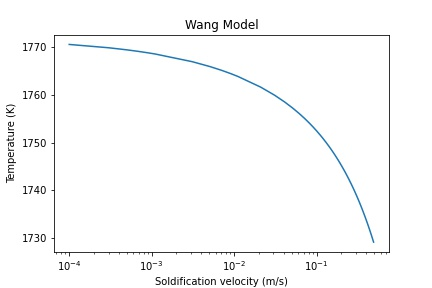

Source data for this figure (header and first rows):
v, R_scaled, T_scaled, cl_C, cl_Mo, cl_Mn, cl_Si, cs_C, cs_Mo, cs_Mn, cs_Si, R, T, DT
0.0001, 0.9657, 0.9993, 0.01673, 0.0131, 0.004596, 0.005002, 0.002626, 0.009483, 0.003371, 0.003499, 9.656773229761604e-07, 1771, 1.285
0.0003, 0.5425, 0.9989, 0.01701, 0.01318, 0.004619, 0.005031, 0.00267, 0.009515, 0.003389, 0.003521, 5.425192657983762e-07, 1770, 1.979
0.0005, 0.4157, 0.9986, 0.01719, 0.01322, 0.004634, 0.005049, 0.002697, 0.009535, 0.003399, 0.003535, 4.1568345469857985e-07, 1769, 2.418
0.0007, 0.3487, 0.9984, 0.01732, 0.01325, 0.004645, 0.005062, 0.002718, 0.009551, 0.003407, 0.003546, 3.4872641533049086e-07, 1769, 2.757
0.0009, 0.3058, 0.9983, 0.01744, 0.01328, 0.004654, 0.005073, 0.002735, 0.009563, 0.003414, 0.003554, 3.0576496155793383e-07, 1769, 3.039
0.0011, 0.2752, 0.9981, 0.01753, 0.0133, 0.004661, 0.005082, 0.00275, 0.009573, 0.00342, 0.003562, 2.7522795113867066e-07, 1769, 3.285
0.0031, 0.1591, 0.9972, 0.01814, 0.01345, 0.004708, 0.005139, 0.002845, 0.009639, 0.003455, 0.003608, 1.5908123644900754e-07, 1767, 4.897
0.0051, 0.1217, 0.9967, 0.0185, 0.01354, 0.004735, 0.005172, 0.002904, 0.009678, 0.003475, 0.003635, 1.2174952836306333e-07, 1766, 5.927
0.0071, 0.1017, 0.9962, 0.01878, 0.0136, 0.004755, 0.005196, 0.002948, 0.009707, 0.003491, 0.003656, 1.0172557359107983e-07, 1765, 6.728
0.0091, 0.08879, 0.9958, 0.019, 0.01365, 0.004771, 0.005215, 0.002985, 0.009731, 0.003503, 0.003672, 8.879112703962662e-08, 1764, 7.401
0.0111, 0.07957, 0.9955, 0.01919, 0.0137, 0.004784, 0.00523, 0.003016, 0.00975, 0.003513, 0.003686, 7.956550128103102e-08, 1764, 7.989
0.0211, 0.05546, 0.9942, 0.01987, 0.01385, 0.00483, 0.005285, 0.003134, 0.009822, 0.003551, 0.003736, 5.546331836046793e-08, 1762, 10.25
0.0311, 0.04435, 0.9933, 0.02034, 0.01395, 0.004859, 0.005319, 0.003217, 0.009871, 0.003576, 0.00377, 4.4350824960532306e-08, 1760, 11.95
0.0411, 0.03764, 0.9925, 0.02069, 0.01403, 0.004881, 0.005344, 0.003285, 0.00991, 0.003595, 0.003796, 3.764249874386162e-08, 1759, 13.36
0.0511, 0.03304, 0.9918, 0.02098, 0.01409, 0.004898, 0.005364, 0.003342, 0.009942, 0.003611, 0.003817, 3.3041785701919e-08, 1757, 14.6
0.0611, 0.02964, 0.9911, 0.02122, 0.01414, 0.004911, 0.005379, 0.003392, 0.00997, 0.003625, 0.003835, 2.9639646747072156e-08, 1756, 15.72
0.0711, 0.027, 0.9905, 0.02143, 0.01418, 0.004923, 0.005392, 0.003438, 0.009995, 0.003637, 0.003852, 2.6995064954594536e-08, 1755, 16.75
0.0811, 0.02486, 0.99, 0.02161, 0.01422, 0.004932, 0.005403, 0.00348, 0.01002, 0.003648, 0.003866, 2.48649374846552e-08, 1754, 17.71
0.0911, 0.0231, 0.9895, 0.02177, 0.01425, 0.004941, 0.005413, 0.003518, 0.01004, 0.003658, 0.003879, 2.3102869076148546e-08, 1753, 18.62
0.1011, 0.02161, 0.989, 0.02191, 0.01428, 0.004948, 0.005421, 0.003555, 0.01006, 0.003667, 0.003891, 2.161476818362927e-08, 1752, 19.49
0.1111, 0.02034, 0.9885, 0.02205, 0.01431, 0.004954, 0.005428, 0.003589, 0.01008, 0.003675, 0.003902, 2.0337053748160822e-08, 1752, 20.31
0.1211, 0.01923, 0.9881, 0.02217, 0.01433, 0.00496, 0.005434, 0.003621, 0.01009, 0.003683, 0.003912, 1.922501845696025e-08, 1751, 21.11
0.1311, 0.01825, 0.9877, 0.02227, 0.01435, 0.004965, 0.00544, 0.003652, 0.01011, 0.00369, 0.003922, 1.824619192626148e-08, 1750, 21.88
0.1411, 0.01738, 0.9872, 0.02237, 0.01437, 0.00497, 0.005444, 0.003682, 0.01012, 0.003697, 0.003931, 1.7376348569474254e-08, 1749, 22.62
0.1511, 0.0166, 0.9868, 0.02247, 0.01439, 0.004974, 0.005449, 0.003711, 0.01014, 0.003703, 0.003939, 1.659699985154944e-08, 1749, 23.35
0.1611, 0.01589, 0.9864, 0.02255, 0.0144, 0.004977, 0.005453, 0.003739, 0.01015, 0.003709, 0.003947, 1.589375883002687e-08, 1748, 24.05
0.1711, 0.01526, 0.986, 0.02263, 0.01442, 0.00498, 0.005456, 0.003766, 0.01017, 0.003715, 0.003955, 1.525524094066088e-08, 1747, 24.74
0.1811, 0.01467, 0.9857, 0.02271, 0.01443, 0.004983, 0.005459, 0.003792, 0.01018, 0.003721, 0.003962, 1.467230423669961e-08, 1746, 25.42
0.1911, 0.01414, 0.9853, 0.02278, 0.01444, 0.004986, 0.005462, 0.003817, 0.01019, 0.003726, 0.003969, 1.4137512103380004e-08, 1746, 26.08
0.2011, 0.01364, 0.9849, 0.02284, 0.01445, 0.004989, 0.005465, 0.003842, 0.0102, 0.003731, 0.003976, 1.3644745116462796e-08, 1745, 26.73
0.2111, 0.01319, 0.9846, 0.0229, 0.01446, 0.004991, 0.005467, 0.003866, 0.01022, 0.003736, 0.003983, 1.3188916035630158e-08, 1745, 27.37
0.2211, 0.01277, 0.9842, 0.02296, 0.01447, 0.004993, 0.005469, 0.00389, 0.01023, 0.003741, 0.003989, 1.2765756214766507e-08, 1744, 28
0.2311, 0.01237, 0.9839, 0.02301, 0.01448, 0.004995, 0.005471, 0.003913, 0.01024, 0.003746, 0.003995, 1.2371654015870971e-08, 1743, 28.61
0.2411, 0.012, 0.9835, 0.02306, 0.01449, 0.004996, 0.005472, 0.003936, 0.01025, 0.00375, 0.004001, 1.2003530229758513e-08, 1743, 29.22
0.2511, 0.01166, 0.9832, 0.02311, 0.01449, 0.004998, 0.005474, 0.003959, 0.01026, 0.003754, 0.004006, 1.1658741508583634e-08, 1742, 29.82
0.2611, 0.01134, 0.9828, 0.02316, 0.0145, 0.004999, 0.005475, 0.003981, 0.01027, 0.003759, 0.004012, 1.1335004162476849e-08, 1741, 30.42
0.2711, 0.01103, 0.9825, 0.0232, 0.01451, 0.005, 0.005476, 0.004002, 0.01028, 0.003763, 0.004017, 1.1030333580645053e-08, 1741, 31
0.2811, 0.01074, 0.9822, 0.02324, 0.01451, 0.005001, 0.005477, 0.004024, 0.01029, 0.003767, 0.004022, 1.0742996064134432e-08, 1740, 31.58
0.2911, 0.01047, 0.9819, 0.02328, 0.01452, 0.005002, 0.005478, 0.004045, 0.0103, 0.003771, 0.004028, 1.0471469071367946e-08, 1740, 32.16
0.3011, 0.01021, 0.9815, 0.02331, 0.01452, 0.005003, 0.005479, 0.004066, 0.01031, 0.003774, 0.004032, 1.0214409616615689e-08, 1739, 32.73
0.3111, 0.009971, 0.9812, 0.02335, 0.01453, 0.005004, 0.00548, 0.004087, 0.01032, 0.003778, 0.004037, 9.970627947652452e-09, 1739, 33.29
0.3211, 0.009739, 0.9809, 0.02338, 0.01453, 0.005004, 0.00548, 0.004107, 0.01033, 0.003782, 0.004042, 9.739065800809545e-09, 1738, 33.84
0.3311, 0.009519, 0.9806, 0.02341, 0.01454, 0.005005, 0.005481, 0.004127, 0.01034, 0.003785, 0.004046, 9.518778219291676e-09, 1737, 34.4
0.3411, 0.009309, 0.9803, 0.02344, 0.01454, 0.005006, 0.005481, 0.004147, 0.01035, 0.003789, 0.004051, 9.30891864587914e-09, 1737, 34.94
0.3511, 0.009109, 0.98, 0.02347, 0.01454, 0.005006, 0.005481, 0.004167, 0.01036, 0.003792, 0.004055, 9.1087259682095e-09, 1736, 35.49
0.3611, 0.008918, 0.9797, 0.0235, 0.01455, 0.005006, 0.005481, 0.004187, 0.01037, 0.003795, 0.00406, 8.917513728921579e-09, 1736, 36.03
0.3711, 0.008735, 0.9794, 0.02352, 0.01455, 0.005007, 0.005482, 0.004206, 0.01038, 0.003799, 0.004064, 8.734661473168985e-09, 1735, 36.56
0.3811, 0.00856, 0.9791, 0.02354, 0.01455, 0.005007, 0.005482, 0.004225, 0.01038, 0.003802, 0.004068, 8.559606048431922e-09, 1735, 37.09
0.3911, 0.008392, 0.9788, 0.02357, 0.01455, 0.005007, 0.005482, 0.004244, 0.01039, 0.003805, 0.004072, 8.391835746425436e-09, 1734, 37.62
0.4011, 0.008231, 0.9785, 0.02359, 0.01455, 0.005007, 0.005482, 0.004263, 0.0104, 0.003808, 0.004076, 8.230883789862141e-09, 1734, 38.14
0.4111, 0.008076, 0.9782, 0.02361, 0.01456, 0.005007, 0.005482, 0.004282, 0.01041, 0.003811, 0.00408, 8.076323854918107e-09, 1733, 38.66
0.4211, 0.007928, 0.9779, 0.02363, 0.01456, 0.005007, 0.005481, 0.004301, 0.01042, 0.003814, 0.004083, 7.927765662511028e-09, 1733, 39.18
0.4311, 0.007785, 0.9776, 0.02365, 0.01456, 0.005007, 0.005481, 0.00432, 0.01043, 0.003817, 0.004087, 7.784850860975996e-09, 1732, 39.69
0.4411, 0.007647, 0.9773, 0.02366, 0.01456, 0.005007, 0.005481, 0.004338, 0.01043, 0.00382, 0.004091, 7.64724995614905e-09, 1732, 40.2
0.4511, 0.007515, 0.977, 0.02368, 0.01456, 0.005007, 0.005481, 0.004357, 0.01044, 0.003823, 0.004094, 7.514659416585513e-09, 1731, 40.71
0.4611, 0.007387, 0.9767, 0.0237, 0.01456, 0.005007, 0.00548, 0.004375, 0.01045, 0.003826, 0.004098, 7.386799077594267e-09, 1731, 41.21
0.4711, 0.007263, 0.9765, 0.02371, 0.01456, 0.005007, 0.00548, 0.004393, 0.01046, 0.003829, 0.004102, 7.263409949720739e-09, 1730, 41.72
0.4811, 0.007144, 0.9762, 0.02372, 0.01456, 0.005007, 0.00548, 0.004411, 0.01047, 0.003831, 0.004105, 7.14425203170366e-09, 1730, 42.22
0.4911, 0.007029, 0.9759, 0.02374, 0.01456, 0.005007, 0.005479, 0.004429, 0.01047, 0.003834, 0.004108, 7.029102703086969e-09, 1729, 42.71
